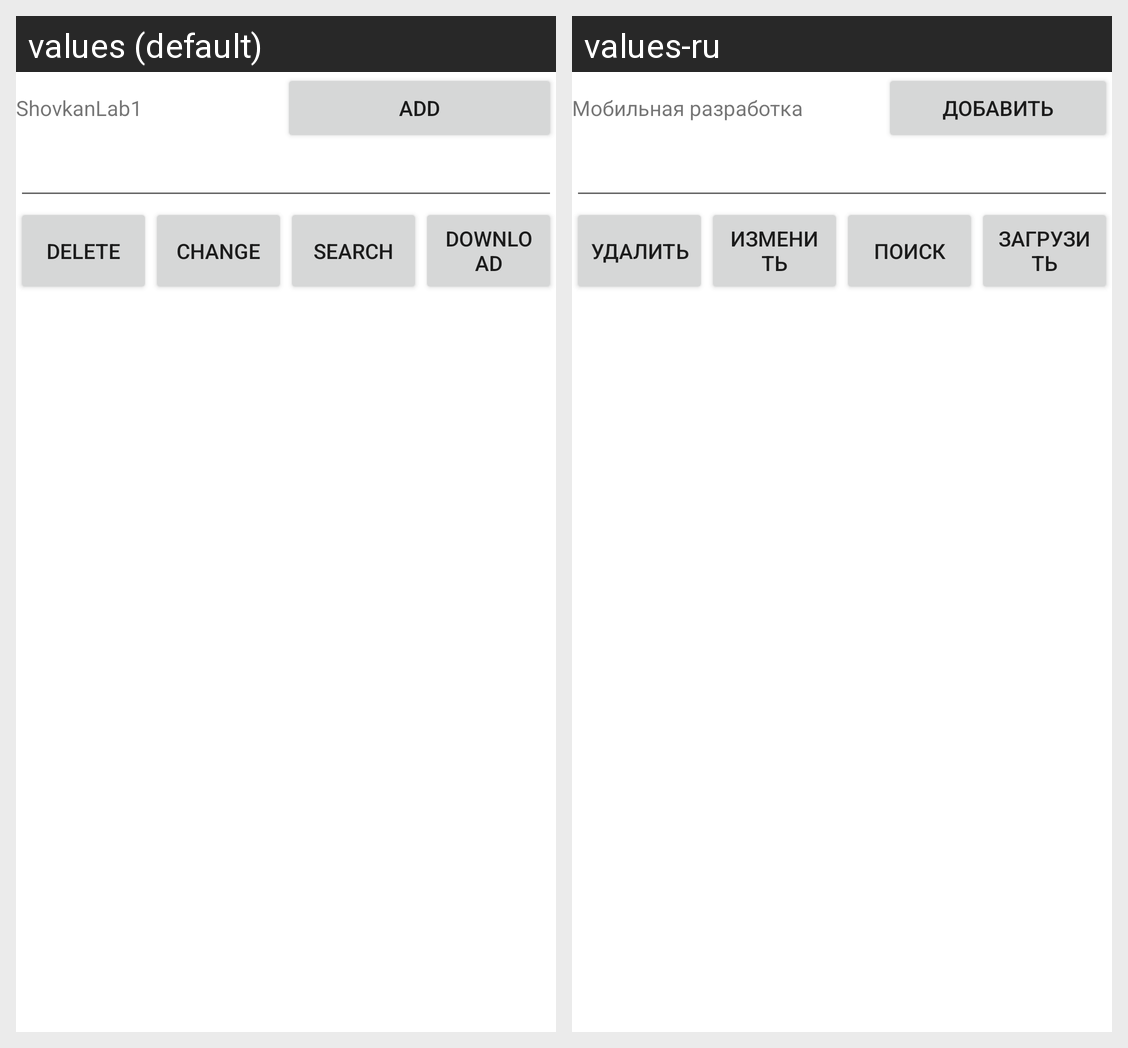

This grid shows one Android layout under two languages. Give, for every string resource on the screen, its name, the default text and each shown locale's text.
Android screen res/layout/fragment_main.xml rendered under 2 locales, left to right: values (default), values-ru. Device: Nexus 5 (rendered at 1080×1920; each locale shown at half size, 540×960, under a caption strip naming it); theme Theme.ShovkanLab1.
Strings drawn on this screen, with the default value and each locale's value (text and hints the layout hard-codes, and strings that could not be matched under every locale, appear in the picture but are not listed):

app_name
  values: ShovkanLab1
  values-ru: Мобильная разработка

buttonAdd_text
  values: Add
  values-ru: Добавить

buttonDelete_text
  values: Delete
  values-ru: Удалить

buttonChange_text
  values: Change
  values-ru: Изменить

buttonSearchElement_text
  values: Search
  values-ru: Поиск

buttonLoadData_text
  values: Download
  values-ru: Загрузить
